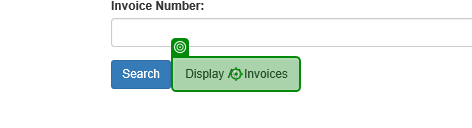
Task: ACME library with Object Repository
Workflow: Download all invoices

Step 1: click on 'Display all invoices'

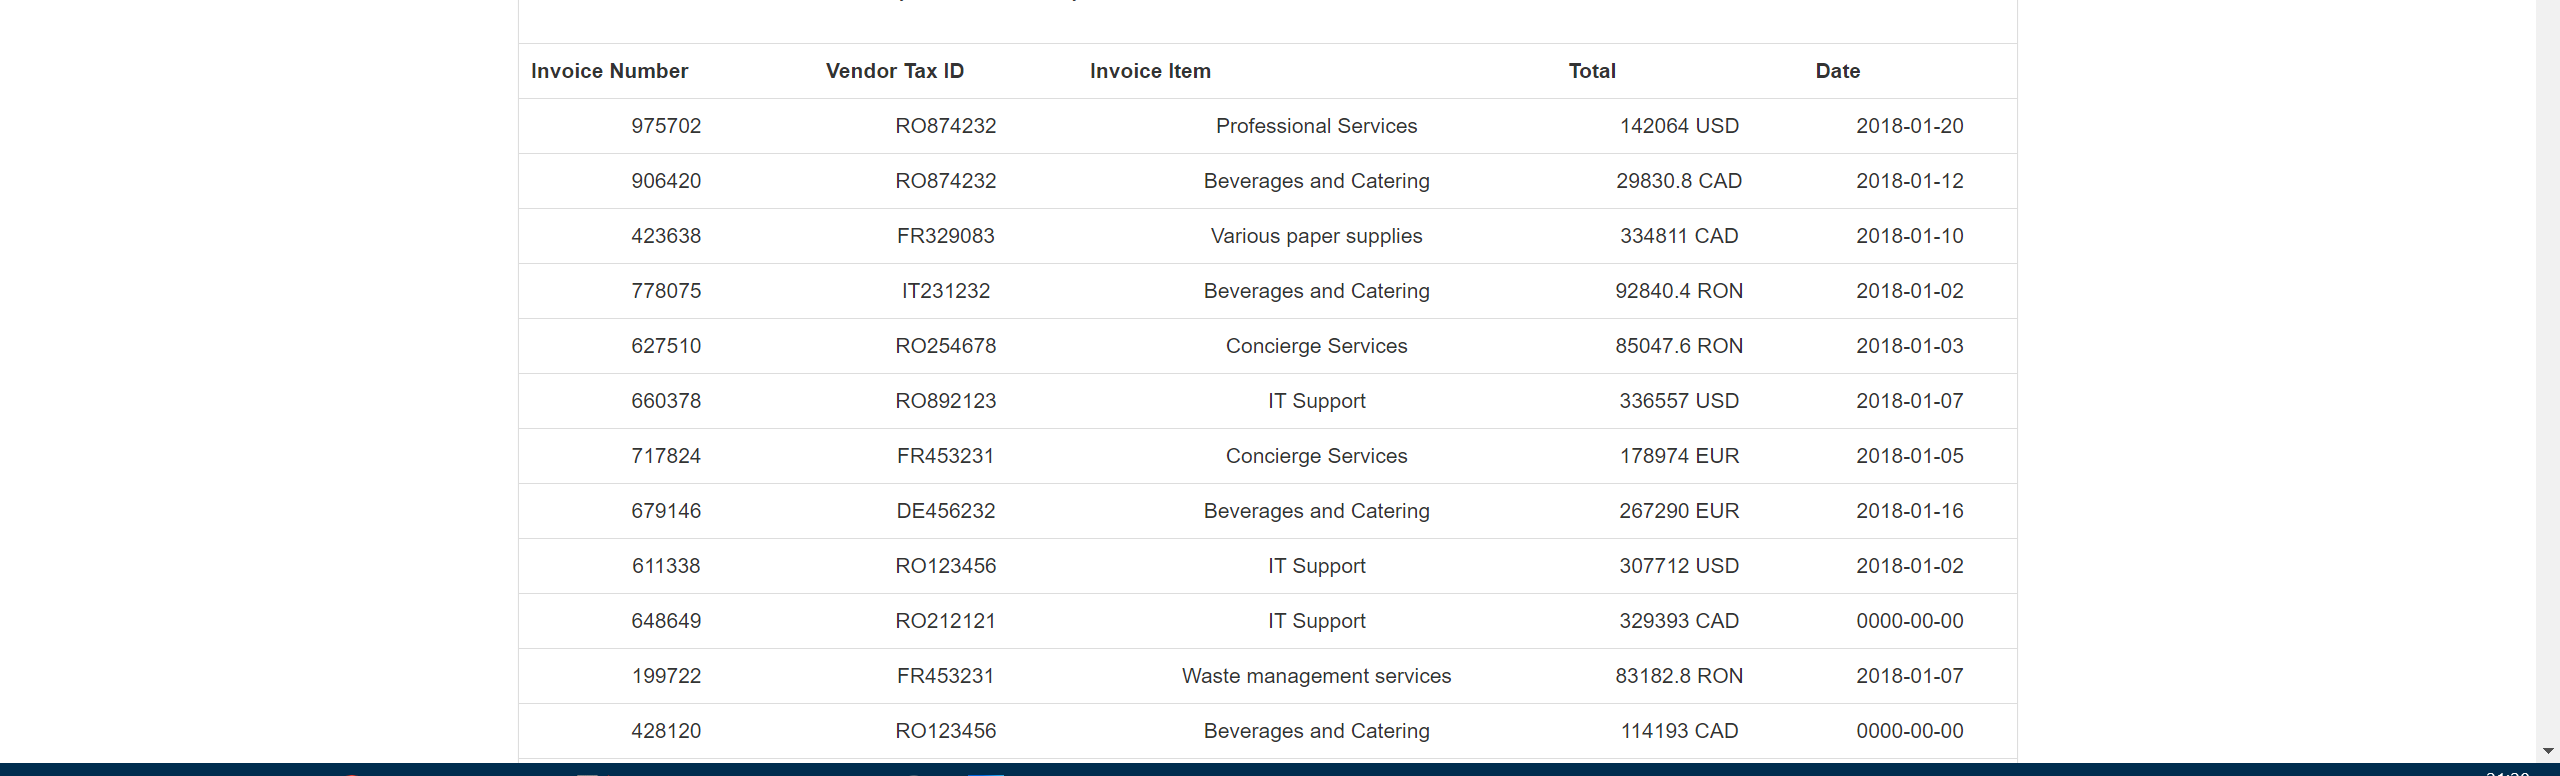
Step 2: get-text